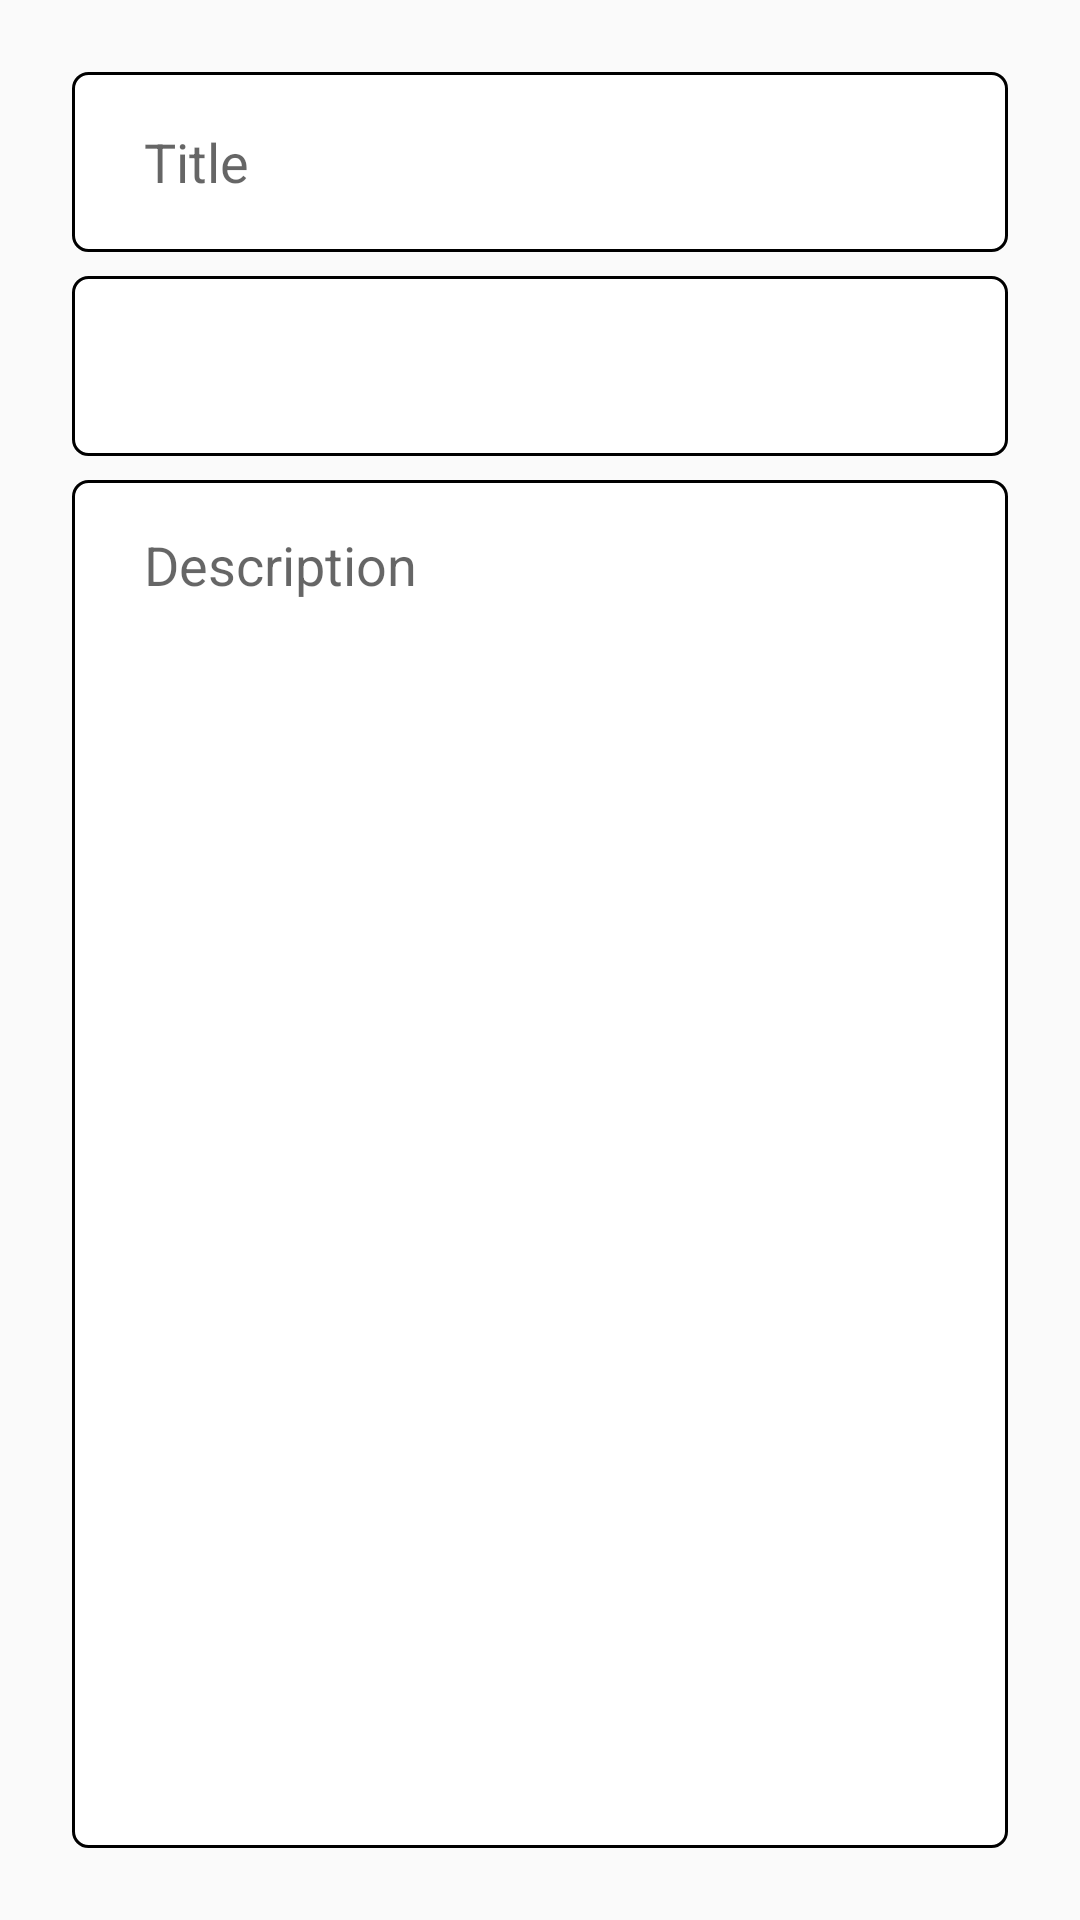

Write the Android layout XML for this screen, with the resource values it uses.
<!-- AndroidManifest.xml: application theme AppTheme -->
<!-- res/layout/fragment_update.xml -->
<?xml version="1.0" encoding="utf-8"?>
<layout xmlns:android="http://schemas.android.com/apk/res/android"
    xmlns:app="http://schemas.android.com/apk/res-auto"
    xmlns:tools="http://schemas.android.com/tools">

    <data>

        <variable
            name="args"
            type="com.example.todoappbystevdzasan.fragments.update.UpdateFragmentArgs" />
    </data>

    <androidx.constraintlayout.widget.ConstraintLayout
        android:layout_width="match_parent"
        android:layout_height="match_parent"
        android:padding="24dp"
        tools:context=".fragments.update.UpdateFragment">

        <EditText
            android:id="@+id/current_title_et"
            android:layout_width="0dp"
            android:layout_height="60dp"
            android:background="@drawable/custom_input"
            android:ems="10"
            android:hint="@string/title"
            android:text="@{args.currentTodo.title}"
            android:inputType="textPersonName"
            android:paddingStart="24dp"
            android:paddingEnd="24dp"

            app:layout_constraintEnd_toEndOf="parent"
            app:layout_constraintHorizontal_bias="0.5"
            app:layout_constraintStart_toStartOf="parent"
            app:layout_constraintTop_toTopOf="parent" />

        <Spinner
            android:id="@+id/current_priorities_spinner"
            android:layout_width="0dp"
            android:layout_height="60dp"
            android:layout_marginTop="8dp"
            android:background="@drawable/custom_input"
            android:parsePriorityToInt="@{args.currentTodo.priority}"
            android:entries="@array/priorities"
            app:layout_constraintEnd_toEndOf="parent"
            app:layout_constraintHorizontal_bias="0.5"
            app:layout_constraintStart_toStartOf="parent"
            app:layout_constraintTop_toBottomOf="@+id/current_title_et" />

        <EditText
            android:id="@+id/current_description_et"
            android:layout_width="0dp"
            android:layout_height="0dp"
            android:layout_marginTop="8dp"
            android:background="@drawable/custom_input"
            android:ems="10"
            android:gravity="top|start"
            android:hint="@string/description"
            android:text="@{args.currentTodo.description}"
            android:inputType="textMultiLine"
            android:paddingStart="24dp"
            android:paddingTop="16dp"
            android:paddingEnd="24dp"

            app:layout_constraintBottom_toBottomOf="parent"
            app:layout_constraintEnd_toEndOf="parent"
            app:layout_constraintHorizontal_bias="0.5"
            app:layout_constraintStart_toStartOf="parent"
            app:layout_constraintTop_toBottomOf="@+id/current_priorities_spinner" />

    </androidx.constraintlayout.widget.ConstraintLayout>
</layout>
<!-- resources referenced by this layout -->
<resources>
  <!-- drawable custom_input (drawable) -->
  <?xml version="1.0" encoding="utf-8"?>
  <selector xmlns:android="http://schemas.android.com/apk/res/android">
  
      <item android:state_enabled="true" android:state_focused="true">
          <shape android:shape="rectangle">
              <solid android:color="@color/white" />
              <stroke android:width="1dp" android:color="@color/colorPrimary" />
              <corners android:radius="5dp" />
          </shape>
      </item>
  
      <item android:state_enabled="true" android:state_focused="false">
          <shape android:shape="rectangle">
              <solid android:color="@color/white" />
              <stroke android:width="1dp" android:color="@color/lightGray" />
              <corners android:radius="5dp" />
          </shape>
      </item>
  
  </selector>
  <string name="description">Description</string>
  <string name="title">Title</string>
  <style name="AppTheme" parent="Theme.AppCompat.Light.DarkActionBar">
          
          <item name="colorPrimary">@color/colorPrimary</item>
          <item name="colorPrimaryDark">@color/colorPrimaryDark</item>
          <item name="colorAccent">@color/colorAccent</item>
          <item name="android:spinnerItemStyle">@style/TextViewSpinnerItem</item>
          <item name="colorControlNormal">@color/white</item>
          <item name="autoCompleteTextViewStyle">@style/SearchAutoCompleteTextView</item>
      </style>
  <style name="TextViewSpinnerItem" parent="@android:style/Widget.TextView.SpinnerItem">
          <item name="android:paddingLeft">20dp</item>
          <item name="android:paddingRight">20dp</item>
      </style>
  <style name="SearchAutoCompleteTextView" parent="Widget.AppCompat.Light.AutoCompleteTextView">
          <item name="android:textColor">@color/white</item>
          <item name="android:textColorHint">@color/white</item>
          <item name="android:textCursorDrawable">@drawable/cursor</item>
      </style>
  <!-- not gathered from this repository: default colours our renderer supplied (Android Studio template values) -->
  <color name="white">#FFFFFFFF</color>
  <color name="colorPrimary">#FF6200EE</color>
  <color name="colorPrimaryDark">#FF3700B3</color>
  <color name="colorAccent">#FF03DAC5</color>
</resources>
